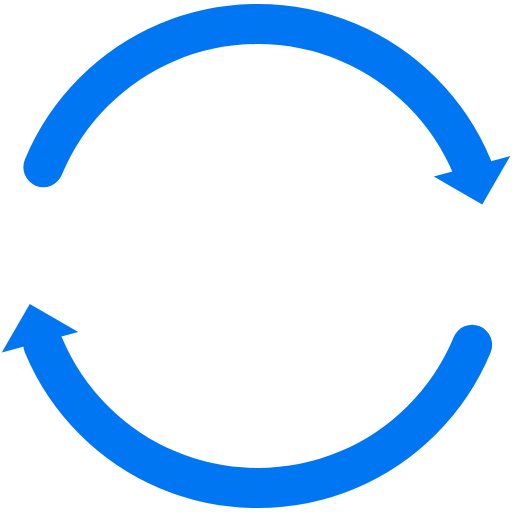
t = 0.00 s
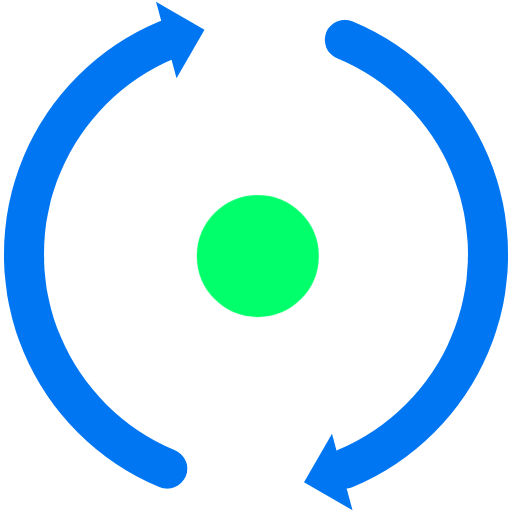
t = 0.75 s
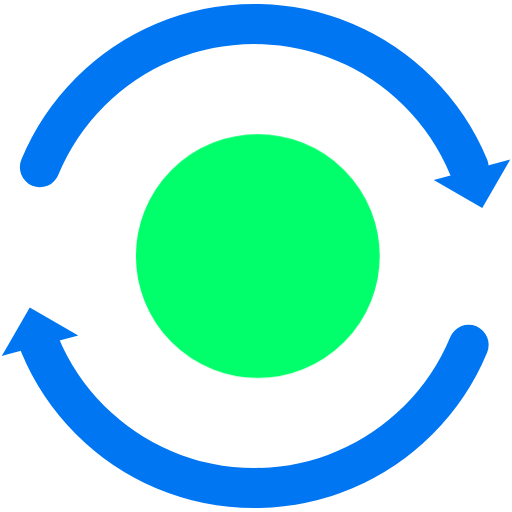
t = 1.50 s
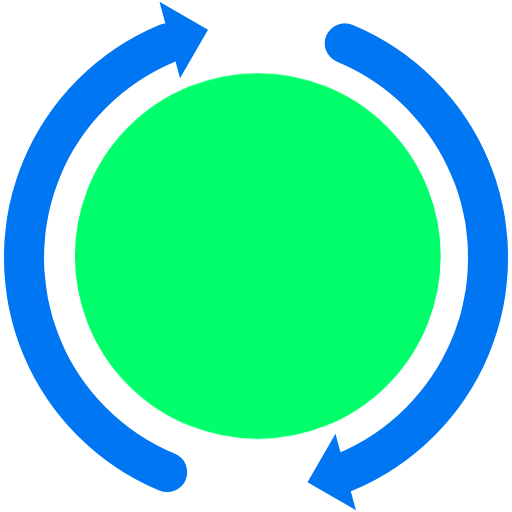
t = 2.25 s
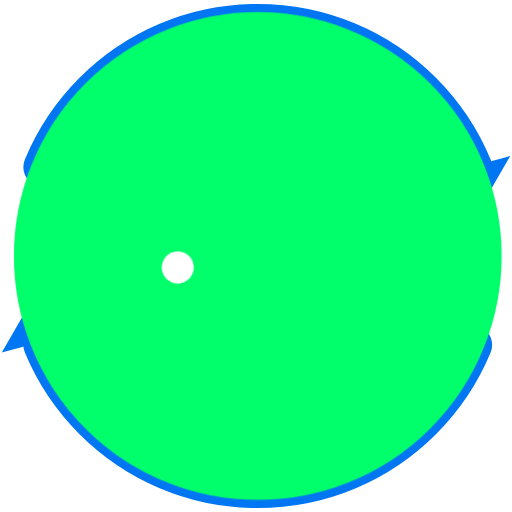
t = 3.00 s
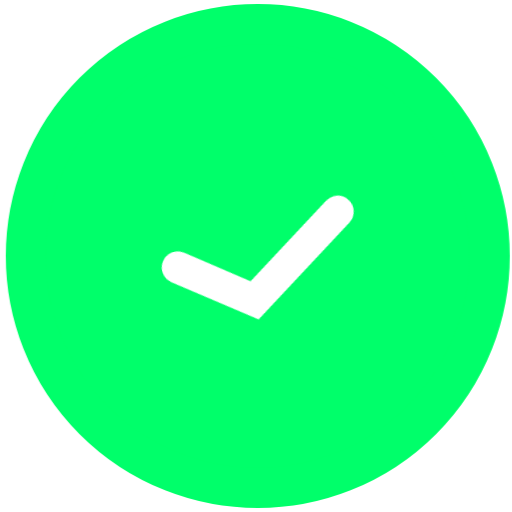
t = 3.65 s

The animated SVG that drew these frames (rendered in a browser with its animation timeline set to each time). Animation: 3 CSS @keyframes rules; one cycle of 4.40 s, repeats indefinitely.

<?xml version="1.0" encoding="UTF-8" standalone="no"?>
<!-- Created with Keyshape -->
<svg xmlns="http://www.w3.org/2000/svg" xmlns:xlink="http://www.w3.org/1999/xlink" viewBox="0 0 128 128" height="128" width="128">
    <style>
@keyframes spinner_t { 0% { transform: translate(31.7811px,32px) rotate(0deg) scale(1,1) translate(-32.5px,-29px); } 68.1818% { transform: translate(31.7811px,32px) rotate(1080deg) scale(1,1) translate(-32.5px,-29px); } 70.4545% { transform: translate(31.7811px,32px) rotate(1080deg) scale(0,0) translate(-32.5px,-29px); } 100% { transform: translate(31.7811px,32px) rotate(1080deg) scale(0,0) translate(-32.5px,-29px); } }
@keyframes green_circle_t { 0% { transform: translate(32px,32px) scale(0,0); } 70.4545% { transform: translate(32px,32px) scale(1,1); } 100% { transform: translate(32px,32px) scale(1,1); } }
@keyframes check_do { 0% { stroke-dashoffset: 25.66px; } 68.1818% { stroke-dashoffset: 25.66px; animation-timing-function: cubic-bezier(0.455,0.03,0.515,0.955); } 77.2727% { stroke-dashoffset: 0px; } 100% { stroke-dashoffset: 0px; } }
    </style>
    <title>syncing_spinner</title>
    <desc>Created with Sketch.</desc>
    <g id="syncing_spinner" stroke="none" stroke-width="1" fill="none" fill-rule="evenodd" transform="translate(64,64) scale(2,2) translate(-31.7811,-32)">
        <g id="spinner" opacity="1" transform="translate(31.7811,32) translate(-32.5,-29)" style="animation: 4.4s linear infinite both spinner_t;">
            <path id="r" fill="#0076F2" d="M63,14.2811L63,21.2811L56,21.2811" transform="translate(59.5,17.7811) rotate(30) translate(-59.5,-17.7811)"/>
            <path id="Shape" d="M59.5186,17.8996C58.0488,14.3551,55.8962,11.1651,53.225,8.4939C47.977,3.24594,40.727,0,32.7189,0C24.7108,0,17.4608,3.24594,12.2128,8.4939C9.54158,11.1651,7.38905,14.3551,5.91925,17.8996M5.91925,40.1004C7.38905,43.6449,9.54158,46.8349,12.2128,49.5061C17.4608,54.7541,24.7108,58,32.7189,58L32.7189,58C40.727,58,47.977,54.7541,53.225,49.5061C55.8962,46.8349,58.0488,43.6449,59.5186,40.1004" stroke="#0076F2" stroke-width="5" stroke-linecap="round" stroke-linejoin="round"/>
            <path id="l" fill="#0076F2" d="M9,36.2811L9,43.2811L2,43.2811" transform="translate(5.5,39.7811) rotate(-150) translate(-5.5,-39.7811)"/>
        </g>
        <ellipse id="green_circle" stroke="#00FF6A" stroke-width="5" fill="#00FF6A" rx="29" ry="29" transform="translate(32,32) scale(0,0)" style="animation: 4.4s linear infinite both green_circle_t;"/>
        <path id="check" d="M0,0L8.25483,6.4142L21.1094,-1.6952" fill="none" stroke-linecap="round" stroke="#ffffff" stroke-width="4" stroke-dasharray="25.66 25.66" stroke-dashoffset="25.66" transform="translate(22.0029,33.431) rotate(-14.6517)" style="animation: 4.4s linear infinite both check_do;"/>
    </g>
</svg>
